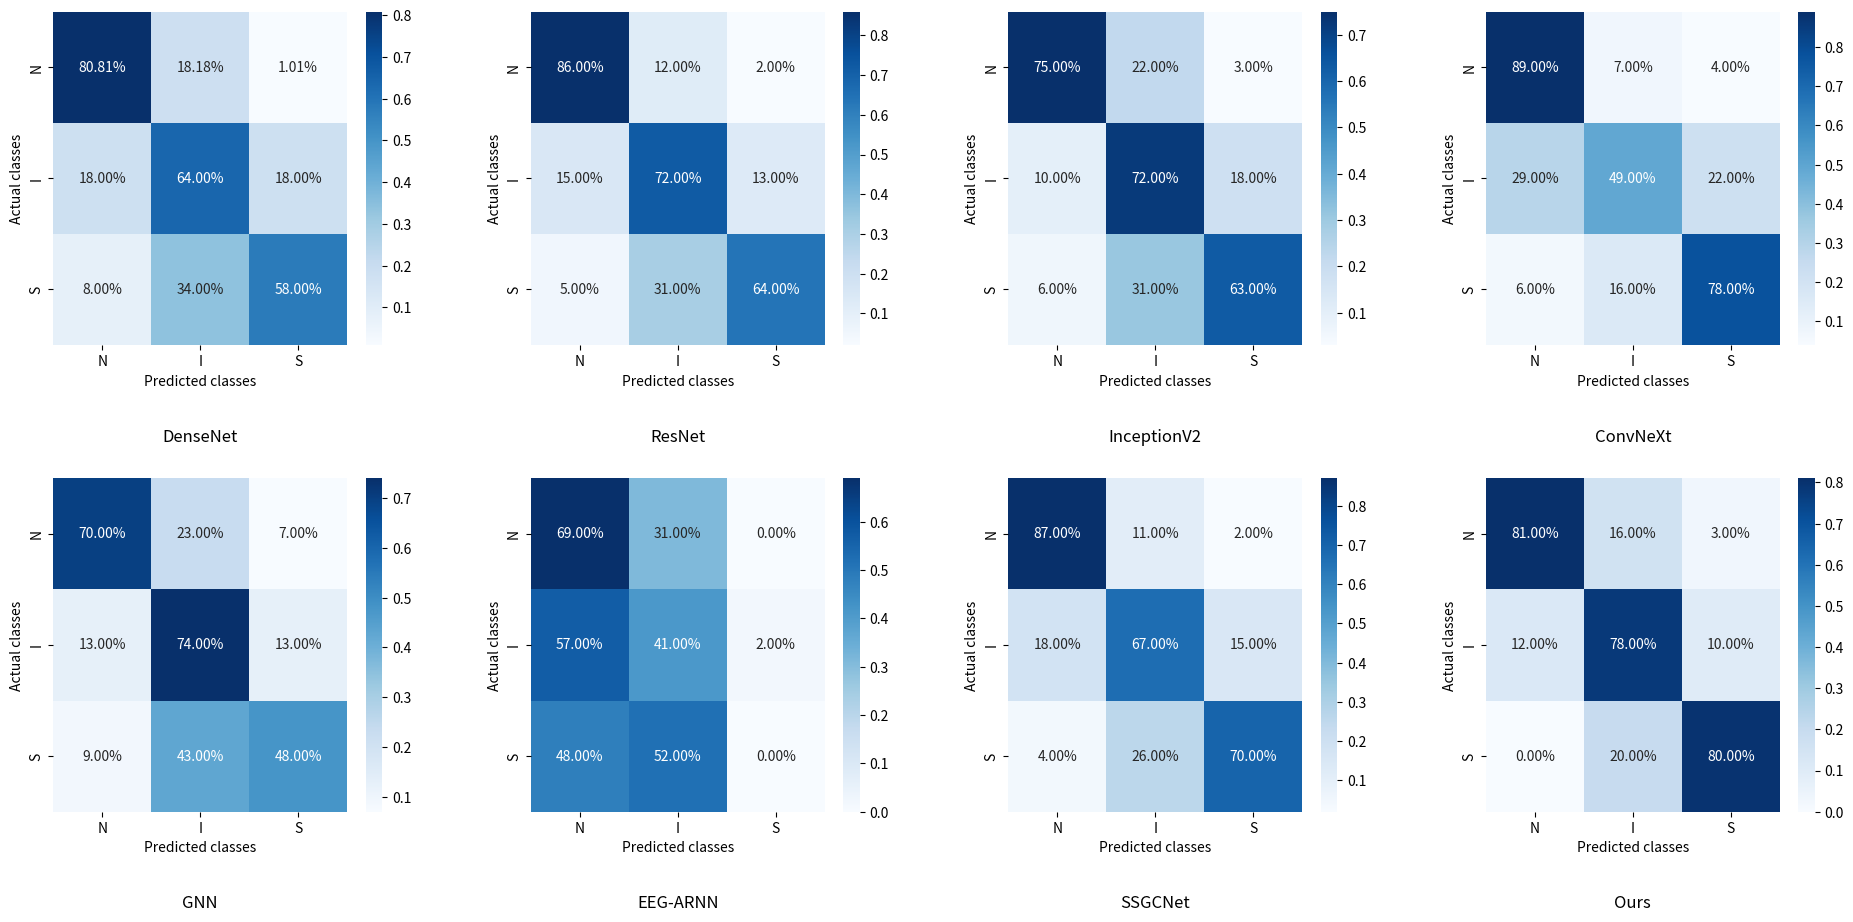

Here is the Python script that generated this plot:
import matplotlib.pyplot as plt
import seaborn as sns
import numpy as np

# 示例数据
confusion_matrices = [
    np.array([[80, 18, 1], [18, 64, 18], [8, 34, 58]]),
    np.array([[86, 12, 2], [15, 72, 13], [5, 31, 64]]),
    np.array([[75, 22, 3], [10, 72, 18], [6, 31, 63]]),
    np.array([[89, 7, 4], [29, 49, 22], [6, 16, 78]]),
    np.array([[70, 23, 7], [13, 74, 13], [9, 43, 48]]),
    np.array([[69, 31, 0], [57, 41, 2], [48, 52, 0]]),
    np.array([[87, 11, 2], [18, 67, 15], [4, 26, 70]]),
    np.array([[81, 16, 3], [12, 78, 10], [0, 20, 80]])

]

titles = [
    "DenseNet",
    "ResNet",
    "InceptionV2",
    "ConvNeXt",
    "GNN",
    "EEG-ARNN",
    "SSGCNet",
    "Ours"
]

# 类别标签
class_labels = ['N', 'I', 'S']

# 创建图表
fig, axes = plt.subplots(2, 4, figsize=(20, 10))
axes = axes.flatten()

for i in range(len(confusion_matrices)):
    cm = confusion_matrices[i]
    cm_normalized = cm.astype('float') / cm.sum(axis=1)[:, np.newaxis]
    sns.heatmap(cm_normalized, annot=True, fmt=".2%", cmap="Blues", xticklabels=class_labels, yticklabels=class_labels, ax=axes[i])
    axes[i].set_xlabel("Predicted classes")
    axes[i].set_ylabel("Actual classes")

# 添加标题到子图下方
for i, ax in enumerate(axes):  # 最后一个是被删除的，跳过
    ax.set_title('')
    ax.text(0.5, -0.25, titles[i], transform=ax.transAxes, ha='center', va='top', fontsize=12)

# 调整子图间距
plt.subplots_adjust(left=0.05, right=0.95, top=0.90, bottom=0.10, wspace=0.3, hspace=0.4)

plt.savefig('./all_confusion_matrices.png', dpi=500)
plt.show()
